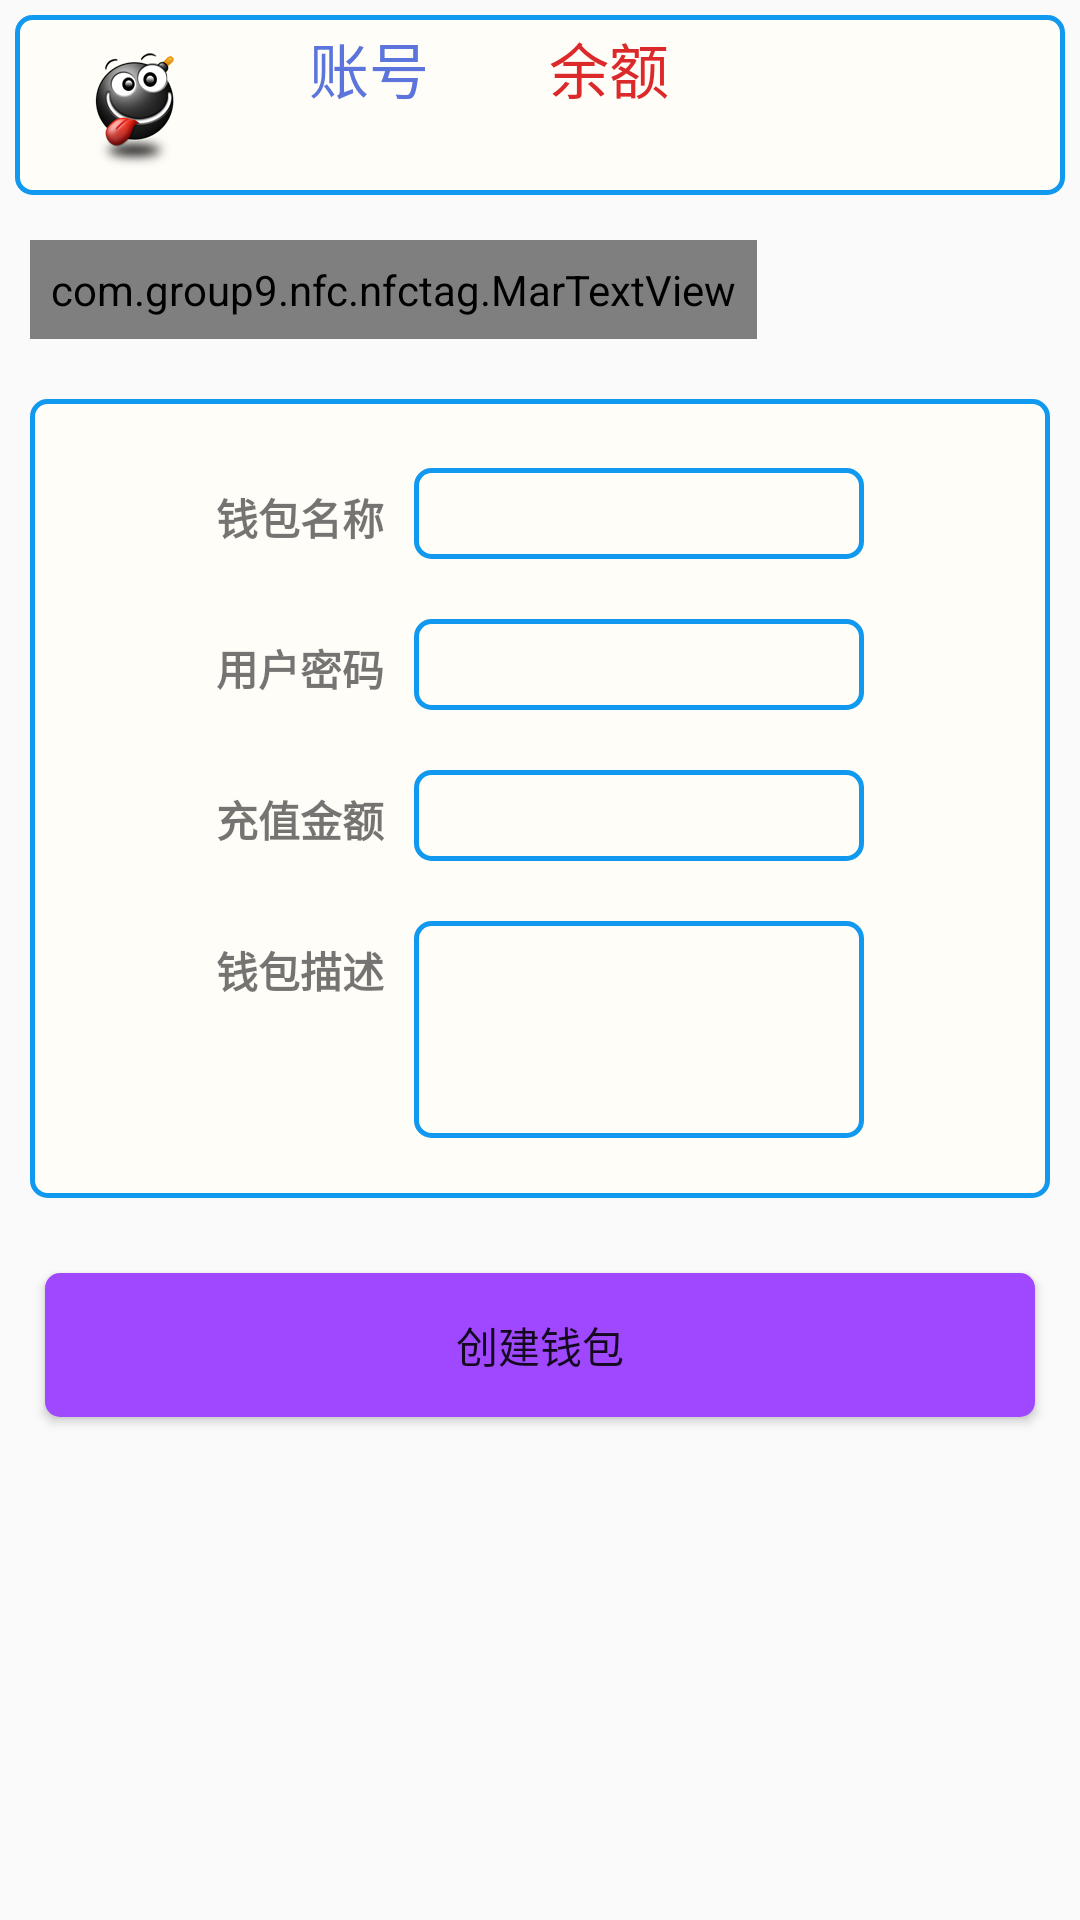

This screen was rendered from an Android layout file. Write that file and the resources it references.
<!-- AndroidManifest.xml: application theme AppTheme -->
<!-- res/layout/fragment_wallet.xml -->
<LinearLayout xmlns:android="http://schemas.android.com/apk/res/android"
    xmlns:tools="http://schemas.android.com/tools"
    android:id="@+id/account"
    android:layout_width="fill_parent"
    android:layout_height="fill_parent"
    android:orientation="vertical"
    tools:context=".PlaceholderFragment">

    <LinearLayout
        android:layout_width="fill_parent"
        android:layout_height="60dp"
        android:layout_margin="5dp"
        android:background="@drawable/editsharp"
        android:orientation="horizontal">

        <ImageView
            android:id="@+id/accountImage"
            android:layout_width="50dp"
            android:layout_height="fill_parent"
            android:layout_marginStart="15dp"
            android:src="@drawable/images" />

        <LinearLayout
            android:layout_width="wrap_content"
            android:layout_height="wrap_content"
            android:layout_marginStart="30dp"
            android:orientation="vertical">

            <TextView
                android:layout_width="wrap_content"
                android:layout_height="wrap_content"
                android:layout_gravity="top"
                android:text="@string/account"
                android:textColor="#ff5b75dc"
                android:textSize="20sp" />

            <TextView
                android:id="@+id/accountName"
                android:layout_width="wrap_content"
                android:layout_height="wrap_content"
                android:textColor="#ff5b75dc"
                android:textSize="20sp" />
        </LinearLayout>

        <LinearLayout
            android:layout_width="wrap_content"
            android:layout_height="wrap_content"
            android:layout_marginStart="40dp"
            android:orientation="vertical">

            <TextView
                android:layout_width="wrap_content"
                android:layout_height="wrap_content"
                android:layout_gravity="top"
                android:text="@string/balance"
                android:textColor="#ffdc2929"
                android:textSize="20sp" />

            <TextView
                android:id="@+id/accountBalance"
                android:layout_width="wrap_content"
                android:layout_height="wrap_content"
                android:textColor="#ffdc2929"
                android:textSize="20sp" />
        </LinearLayout>
    </LinearLayout>

    <com.group9.nfc.nfctag.MarTextView
        android:id="@+id/hint_text"
        android:layout_width="wrap_content"
        android:layout_height="wrap_content"
        android:layout_margin="10dp"
        android:background="@drawable/editsharp"
        android:ellipsize="marquee"
        android:focusable="true"
        android:focusableInTouchMode="true"
        android:gravity="center"
        android:marqueeRepeatLimit="marquee_forever"
        android:padding="7dp"
        android:scrollHorizontally="true"
        android:singleLine="true"
        android:text="@string/wallet_hint"
        android:textSize="20sp" />

    <ScrollView
        android:layout_width="wrap_content"
        android:layout_height="wrap_content">

        <TableLayout
            android:layout_width="fill_parent"
            android:layout_height="wrap_content"
            android:layout_margin="10dp"
            android:background="@drawable/editsharp"
            android:gravity="center|top"
            android:paddingBottom="20dp"
            android:stretchColumns="0,3">

            <TableRow android:layout_marginTop="20dp">

                <TextView />

                <TextView
                    android:layout_width="wrap_content"
                    android:layout_height="wrap_content"
                    android:text="钱包名称"
                    android:textStyle="bold" />

                <EditText
                    android:id="@+id/newWallet"
                    android:layout_width="wrap_content"
                    android:layout_height="wrap_content"
                    android:layout_marginStart="10dp"
                    android:background="@drawable/editsharp"
                    android:gravity="center"
                    android:minWidth="150dp"
                    android:singleLine="true" />

                <TextView />

            </TableRow>

            <TableRow android:layout_marginTop="20dp">

                <TextView />

                <TextView
                    android:layout_width="wrap_content"
                    android:layout_height="wrap_content"
                    android:text="用户密码"
                    android:textStyle="bold" />

                <EditText
                    android:id="@+id/AccountPwd"
                    android:layout_width="wrap_content"
                    android:layout_height="wrap_content"
                    android:layout_marginStart="10dp"
                    android:background="@drawable/editsharp"
                    android:gravity="center"
                    android:inputType="textPassword"
                    android:minWidth="150dp"
                    android:singleLine="true" />

                <TextView />

            </TableRow>

            <TableRow android:layout_marginTop="20dp">

                <TextView />

                <TextView
                    android:layout_width="wrap_content"
                    android:layout_height="wrap_content"
                    android:text="充值金额"
                    android:textStyle="bold" />

                <EditText
                    android:id="@+id/WalletBalance"
                    android:layout_width="wrap_content"
                    android:layout_height="wrap_content"
                    android:layout_marginStart="10dp"
                    android:background="@drawable/editsharp"
                    android:gravity="center"
                    android:inputType="number"
                    android:singleLine="true" />

                <TextView />

            </TableRow>

            <TableRow android:layout_marginTop="20dp">

                <TextView />

                <TextView
                    android:layout_width="wrap_content"
                    android:layout_height="wrap_content"
                    android:text="钱包描述"
                    android:textStyle="bold" />

                <EditText
                    android:id="@+id/descriptionWallet"
                    android:layout_width="wrap_content"
                    android:layout_height="wrap_content"
                    android:layout_marginStart="10dp"
                    android:background="@drawable/editsharp"
                    android:gravity="top"
                    android:minLines="3"
                    android:minWidth="150dp" />

                <TextView />

            </TableRow>
        </TableLayout>
    </ScrollView>
        <Button
            android:id="@+id/newWalletButton"
            android:background="@drawable/button_style"
            android:layout_margin="15dp"
            android:layout_width="fill_parent"
            android:layout_height="wrap_content"
            android:layout_gravity="center"
            android:text="@string/createwallet" />
</LinearLayout>
<!-- resources referenced by this layout -->
<resources>
  <!-- drawable button_style (drawable) -->
  <?xml version="1.0" encoding="utf-8"?>
  <shape xmlns:android="http://schemas.android.com/apk/res/android"
      android:shape="rectangle">
      
      <solid android:color="#ffa048ff" />
      
      
      <corners android:radius="5dip" />
  
      
      <padding
          android:bottom="10dp"
          android:left="10dp"
          android:right="10dp"
          android:top="10dp" />
  </shape>
  <!-- drawable editsharp (drawable) -->
  <?xml version="1.0" encoding="utf-8"?>
  <shape xmlns:android="http://schemas.android.com/apk/res/android"
      android:shape="rectangle" >
  
      
  
      <padding
          android:bottom="3dp"
          android:left="3dp"
          android:right="3dp"
          android:top="3dp" />
      
      <corners android:radius="5dp" />
  
      <stroke
          android:width="5px"
          android:color="#1199EF" />
  
      <solid android:color="#fffffdf8" />
  
  </shape>
  <!-- drawable images: png bitmap (drawable, 12472 bytes) -->
  <string name="account">账号</string>
  <string name="balance">余额</string>
  <string name="createwallet">创建钱包</string>
  <string name="wallet_hint">提示：输入以下信息，将芯片放置手机NFC芯片处制作虚拟钱包~</string>
  <style name="AppTheme" parent="Theme.AppCompat.Light.DarkActionBar">
          
          <item name="android:actionBarStyle">@style/MyActionBar</item>
      </style>
  <style name="MyActionBar" parent="@android:style/Widget.Holo.Light.ActionBar">
          <item name="android:background">@drawable/actionbar_background</item>
      </style>
  <!-- drawable actionbar_background (drawable) -->
  <?xml version="1.0" encoding="utf-8"?>
  <shape xmlns:android="http://schemas.android.com/apk/res/android">
      <solid android:color="#ffa048ff"/>
  </shape>
</resources>
